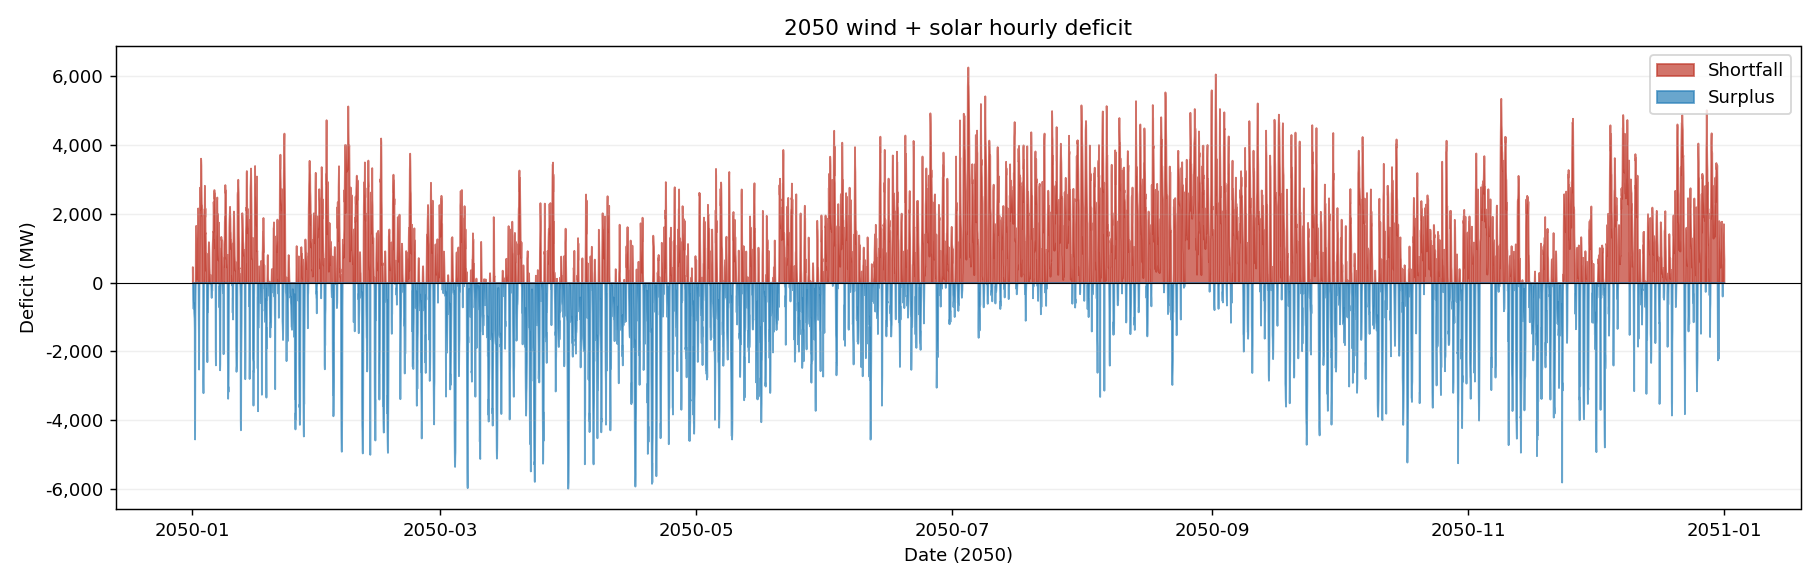

Data behind this chart, as committed beside it:
datetime, deficit_MW
2050-01-01 00:00:00, 462.7
2050-01-01 01:00:00, -22.23
2050-01-01 02:00:00, -488.3
2050-01-01 03:00:00, -644.9
2050-01-01 04:00:00, -742.6
2050-01-01 05:00:00, -753.2
2050-01-01 06:00:00, -623.4
2050-01-01 07:00:00, -587
2050-01-01 08:00:00, -858.6
2050-01-01 09:00:00, -945
2050-01-01 10:00:00, -1030
2050-01-01 11:00:00, -1324
2050-01-01 12:00:00, -4266
2050-01-01 13:00:00, -4540
2050-01-01 14:00:00, -3042
2050-01-01 15:00:00, -908
2050-01-01 16:00:00, -318.1
2050-01-01 17:00:00, 492.9
2050-01-01 18:00:00, 1654
2050-01-01 19:00:00, 1111
2050-01-01 20:00:00, 1498
2050-01-01 21:00:00, 1364
2050-01-01 22:00:00, 808.4
2050-01-01 23:00:00, 459.9
2050-01-02 00:00:00, 101.9
2050-01-02 01:00:00, 533.0
2050-01-02 02:00:00, 1662
2050-01-02 03:00:00, 1331
2050-01-02 04:00:00, 1303
2050-01-02 05:00:00, 1648
2050-01-02 06:00:00, 1987
2050-01-02 07:00:00, 2166
2050-01-02 08:00:00, 1678
2050-01-02 09:00:00, 522
2050-01-02 10:00:00, -1054
2050-01-02 11:00:00, -1602
2050-01-02 12:00:00, -2511
2050-01-02 13:00:00, -761.0
2050-01-02 14:00:00, 757.7
2050-01-02 15:00:00, 1204
2050-01-02 16:00:00, 2070
2050-01-02 17:00:00, 2242
2050-01-02 18:00:00, 2769
2050-01-02 19:00:00, 2140
2050-01-02 20:00:00, 2137
2050-01-02 21:00:00, 2289
2050-01-02 22:00:00, 2826
2050-01-02 23:00:00, 3610
2050-01-03 00:00:00, 3568
2050-01-03 01:00:00, 3406
2050-01-03 02:00:00, 2731
2050-01-03 03:00:00, 2410
2050-01-03 04:00:00, 2184
2050-01-03 05:00:00, 2245
2050-01-03 06:00:00, 1949
2050-01-03 07:00:00, 1974
2050-01-03 08:00:00, 1315
2050-01-03 09:00:00, 1095
2050-01-03 10:00:00, 931.5
2050-01-03 11:00:00, 235.9
... 8,700 more rows
